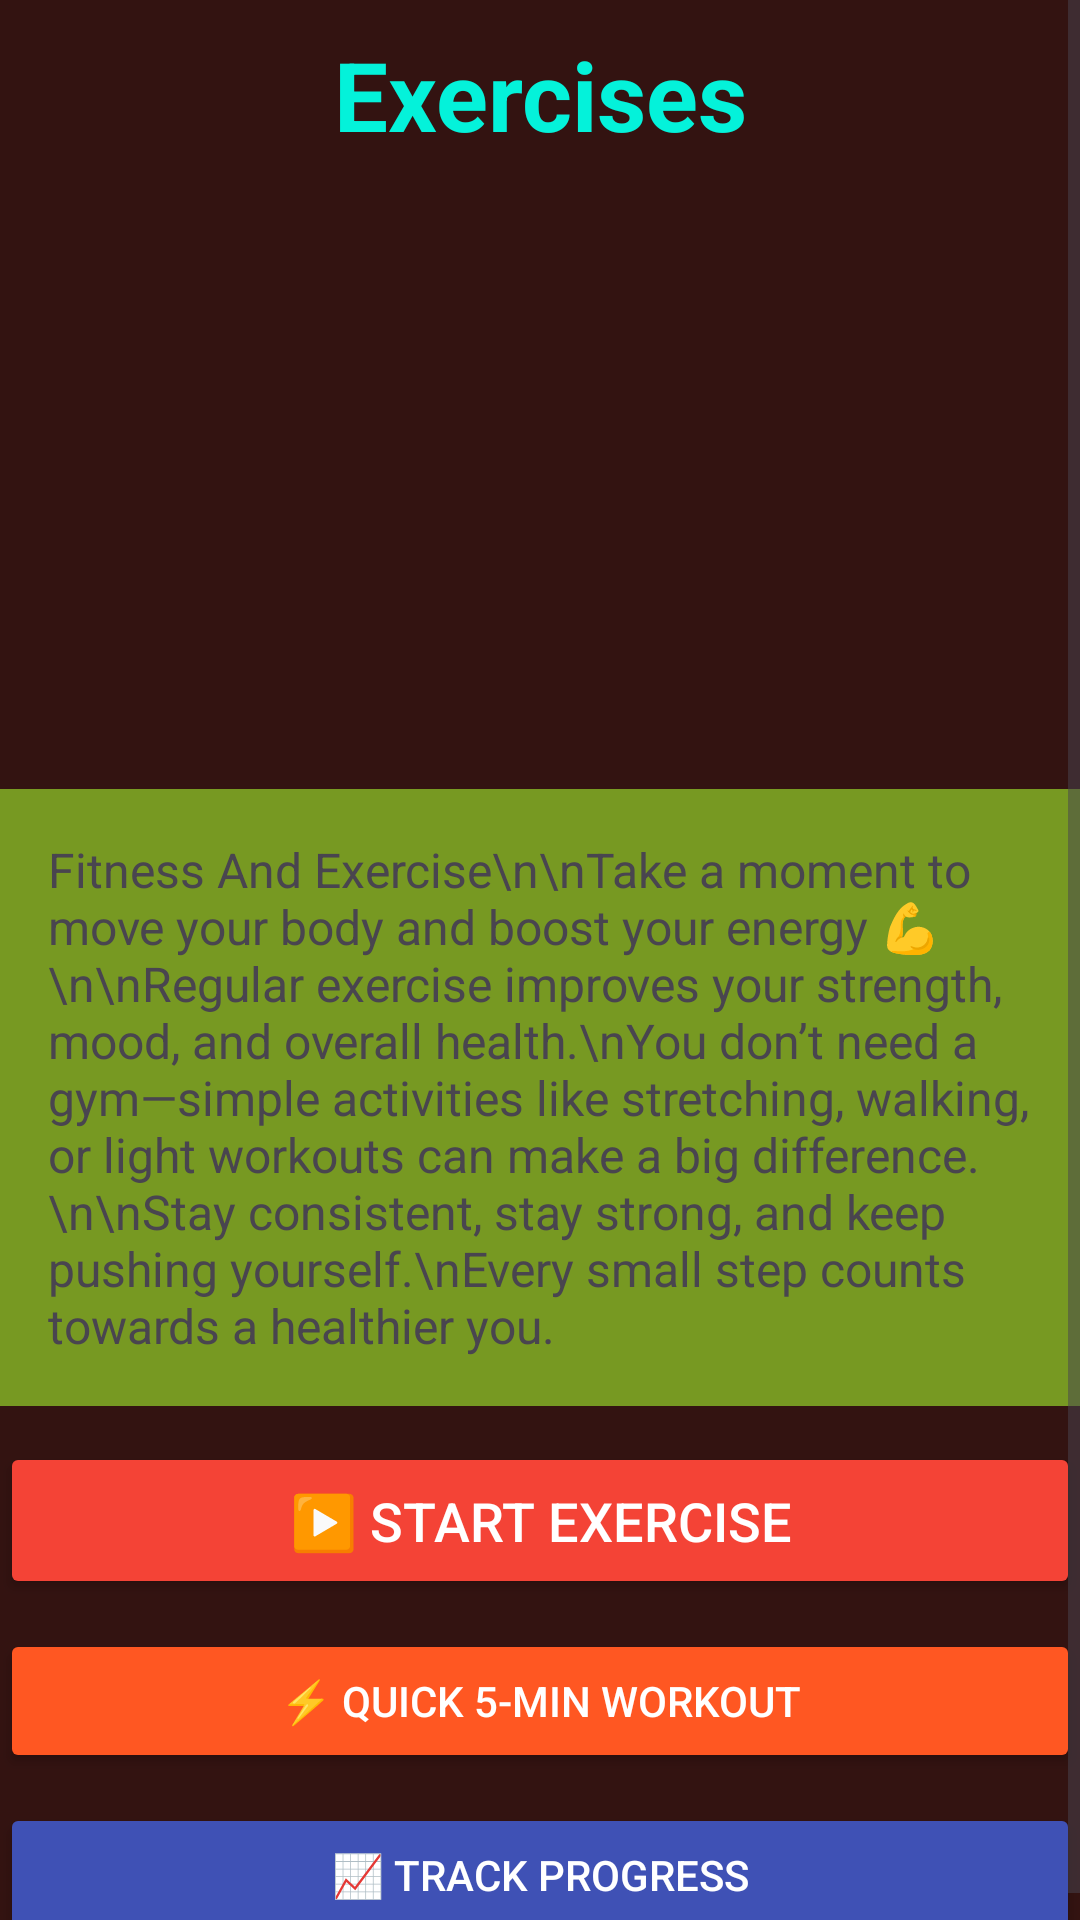

This screen was rendered from an Android layout file. Write that file and the resources it references.
<!-- AndroidManifest.xml: application theme Theme.WellnessAppliction -->
<!-- res/layout/activity_exercise.xml -->
<?xml version="1.0" encoding="utf-8"?>
<ScrollView
    xmlns:android="http://schemas.android.com/apk/res/android"
    xmlns:app="http://schemas.android.com/apk/res-auto"
    xmlns:tools="http://schemas.android.com/tools"
    android:id="@+id/main"
    android:layout_width="match_parent"
    android:layout_height="match_parent"
    android:background="#331311"
    tools:context=".ExerciseActivity">

    <LinearLayout
        android:layout_width="match_parent"
        android:layout_height="match_parent"
        android:orientation="vertical">

        <TextView
            android:layout_width="match_parent"
            android:layout_height="wrap_content"
            android:text="Exercises"
            android:textSize="32sp"
            android:textAlignment="center"
            android:textStyle="bold"
            android:background="@drawable/shape"
            android:padding="10dp"
            android:textColor="#04F2DA"/>

        <ImageView
            android:layout_width="match_parent"
            android:layout_height="200dp"
            android:src="@drawable/exercise1"
            android:scaleType="centerCrop"/>

        <TextView
            android:id="@+id/recipesText"
            android:layout_width="match_parent"
            android:layout_height="wrap_content"
            android:text="Fitness And Exercise\n\nTake a moment to move your body and boost your energy 💪\n\nRegular exercise improves your strength, mood, and overall health.\nYou don’t need a gym—simple activities like stretching, walking, or light workouts can make a big difference.\n\nStay consistent, stay strong, and keep pushing yourself.\nEvery small step counts towards a healthier you."
            android:textSize="16sp"
            android:background="#792"
            android:padding="16dp"/>

        <Button
            android:id="@+id/btnStartExercise"
            android:layout_width="match_parent"
            android:layout_height="wrap_content"
            android:text="▶️ Start Exercise"
            android:textSize="18sp"
            android:padding="14dp"
            android:backgroundTint="#F44336"
            android:textColor="@android:color/white"
            android:layout_marginTop="12dp"/>

        <Button
            android:id="@+id/btnQuickWorkout"
            android:layout_width="match_parent"
            android:layout_height="wrap_content"
            android:text="⚡ Quick 5-Min Workout"
            android:backgroundTint="#FF5722"
            android:textColor="@android:color/white"
            android:layout_marginTop="10dp"/>

        <Button
            android:id="@+id/btnTrackProgress"
            android:layout_width="match_parent"
            android:layout_height="wrap_content"
            android:text="📈 Track Progress"
            android:backgroundTint="#3F51B5"
            android:textColor="@android:color/white"
            android:layout_marginTop="10dp"/>

    </LinearLayout>

</ScrollView>
<!-- resources referenced by this layout -->
<resources>
  <style name="Theme.WellnessAppliction" parent="Base.Theme.WellnessAppliction" />
  <style name="Base.Theme.WellnessAppliction" parent="Theme.Material3.DayNight.NoActionBar">
          
          
      </style>
</resources>
